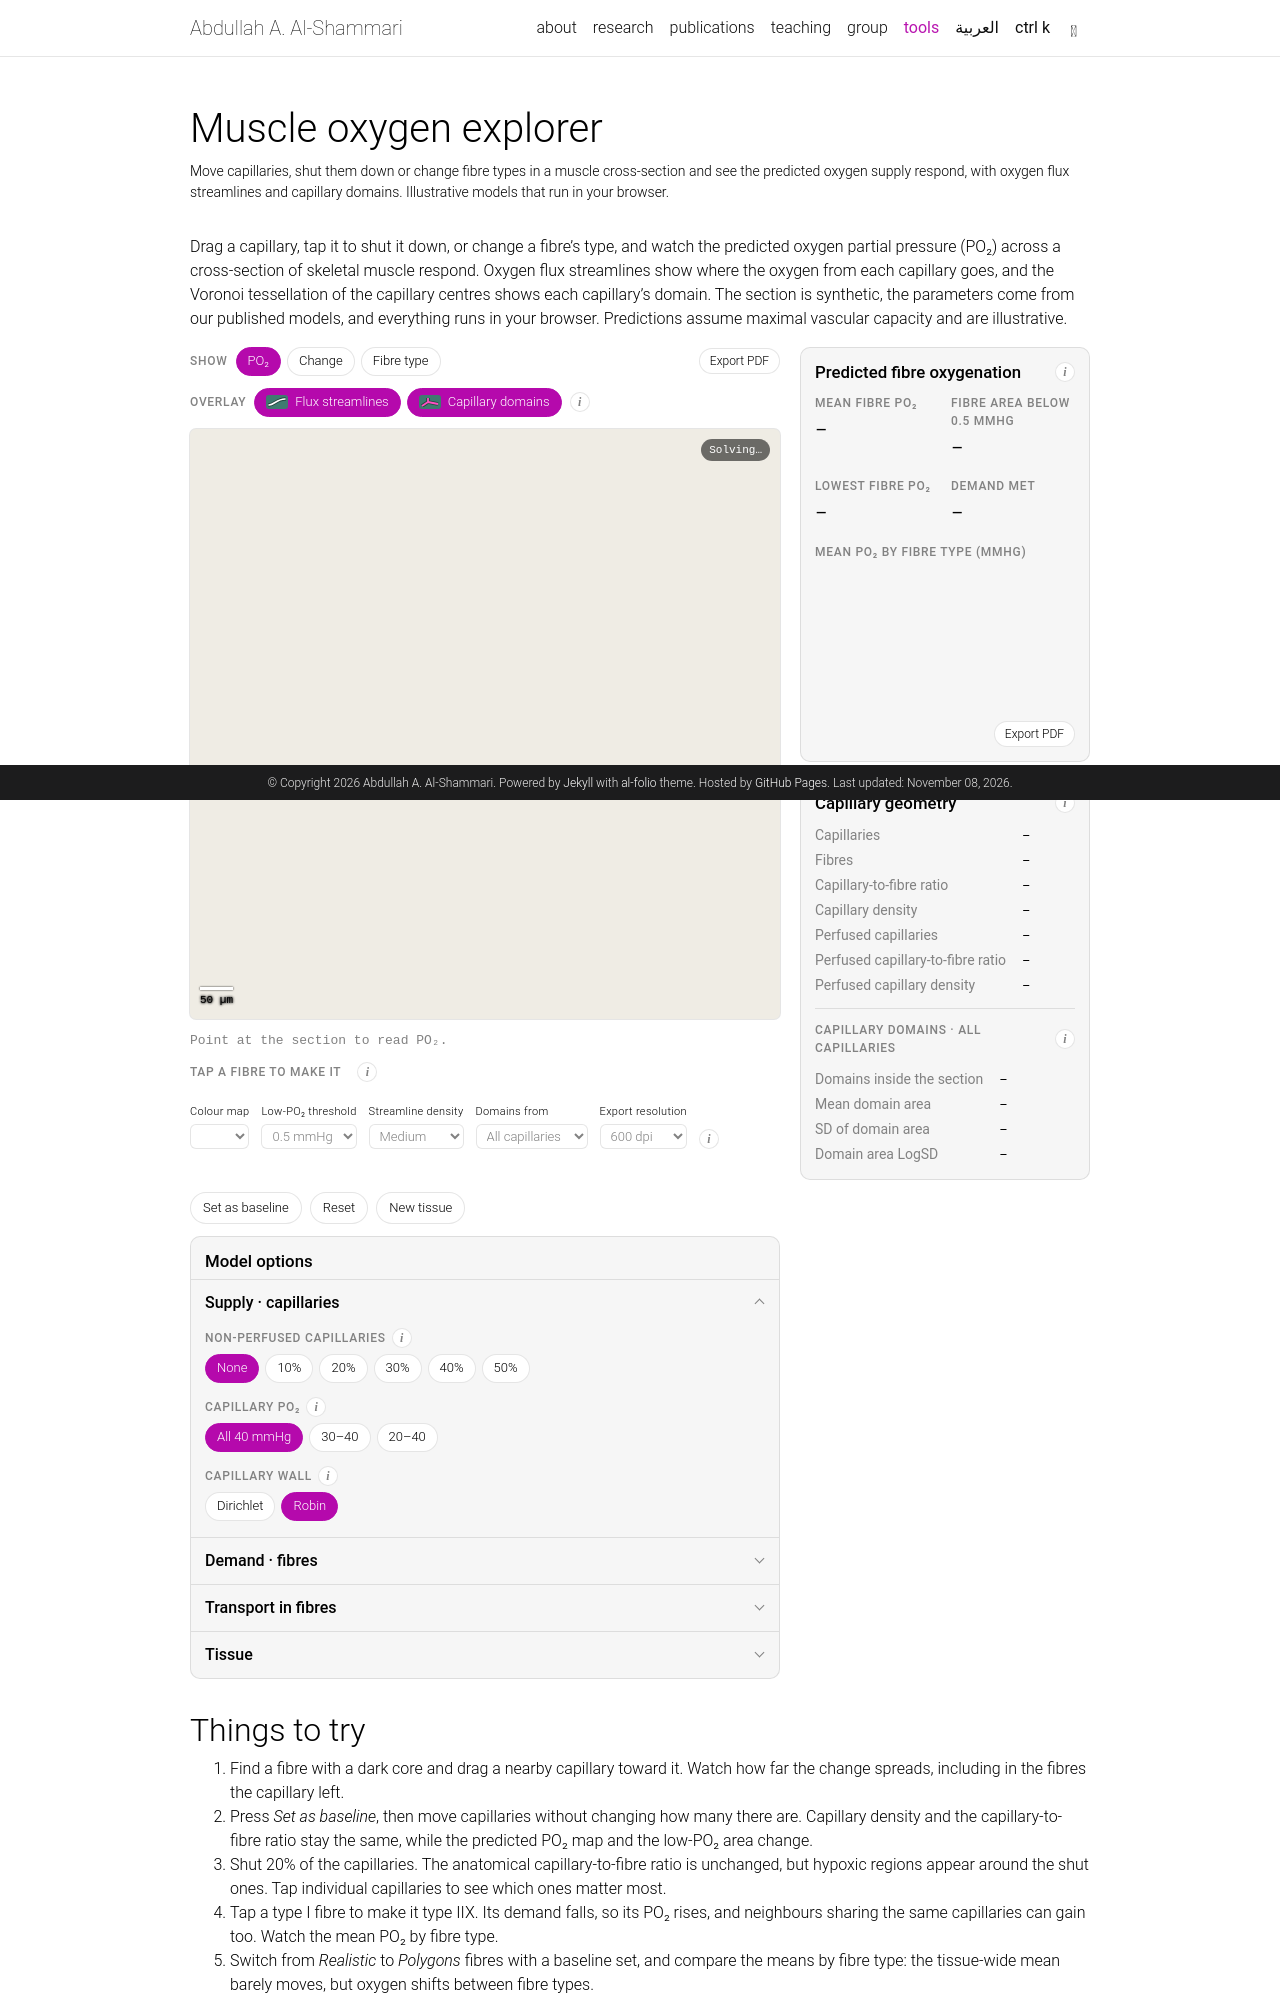

repository: shammari/shammari.github.io · page: tools/oxygen/index.html · generator: jekyll

---
layout: page
title: Muscle oxygen explorer
description: Move capillaries, shut them down or change fibre types in a muscle cross-section and see the predicted oxygen supply respond, with oxygen flux streamlines and capillary domains. Illustrative models that run in your browser.
permalink: /tools/oxygen/
---

<style>
  .ox-root {
    --ox-surface: var(--global-bg-color);
    --ox-bg: var(--global-bg-color);
    --ox-panel: color-mix(in srgb, var(--global-text-color) 3.5%, var(--global-bg-color));
    --ox-ink: var(--global-text-color);
    --ox-muted: var(--global-text-color-light);
    --ox-line: var(--global-divider-color);
    --ox-accent: var(--global-theme-color);
    --ox-tissue: #efece4;
    --ox-div-neg: #c2432f;
    --ox-div-mid: #e6e5e1;
    --ox-div-pos: #2f6db0;
    --ox-mono: ui-monospace, SFMono-Regular, Menlo, Consolas, monospace;
    container-type: inline-size;
    margin: 1rem 0 2rem;
    color: var(--ox-ink);
  }
  html[data-theme="dark"] .ox-root {
    --ox-tissue: #1f2228;
    --ox-div-neg: #e3684f;
    --ox-div-mid: #3a3c41;
    --ox-div-pos: #5f9ae0;
  }
  .ox-root button, .ox-root select { font: inherit; color: inherit; }
  .ox-root :focus-visible { outline: 2px solid var(--ox-accent); outline-offset: 2px; }

  /* Phone: one column. Wide: the section and its options on the left, readouts on the right. */
  .ox-bench { display: grid; gap: 20px; grid-template-columns: minmax(0, 1fr); align-items: start; }
  @container (min-width: 820px) {
    .ox-bench { grid-template-columns: minmax(0, 1fr) 290px; }
    .ox-panel { position: sticky; top: 69px; }
  }
  .ox-stage, .ox-panel { display: grid; gap: 12px; min-width: 0; }
  .ox-panel { gap: 16px; }
  .ox-toolbar { display: flex; flex-wrap: wrap; gap: 10px 16px; align-items: center; justify-content: space-between; }
  .ox-group { display: flex; flex-wrap: wrap; gap: 8px; align-items: center; }
  .ox-label { font-size: 0.75rem; letter-spacing: 0.06em; text-transform: uppercase; color: var(--ox-muted); font-weight: 500; }
  .ox-seg { display: inline-flex; flex-wrap: wrap; gap: 6px; max-width: 100%; }
  .ox-seg button { font-size: 0.8125rem; padding: 5px 11px; border: 1px solid var(--ox-line); border-radius: 999px; background: var(--ox-surface); cursor: pointer; line-height: 1.3; }
  .ox-seg button:hover { border-color: var(--ox-accent); }
  .ox-seg button[aria-pressed="true"] { background: var(--ox-accent); border-color: var(--ox-accent); color: #fff; }
  .ox-root .ox-btn { font-size: 0.8125rem; padding: 5px 12px; border-radius: 999px; border: 1px solid var(--ox-line); background: var(--ox-surface); cursor: pointer; }
  .ox-btn:hover { border-color: var(--ox-accent); }
  .ox-typechip { display: inline-flex; align-items: center; gap: 6px; }
  .ox-sw { width: 11px; height: 11px; border-radius: 3px; display: inline-block; box-shadow: 0 0 0 1px rgba(0, 0, 0, 0.2); }

  .ox-canvas-box { position: relative; width: 100%; aspect-ratio: 1 / 1; max-width: 100%; border-radius: 6px; overflow: hidden; background: var(--ox-tissue); box-shadow: 0 0 0 1px var(--ox-line); }
  #ox-tissue { display: block; width: 100%; height: 100%; touch-action: none; cursor: crosshair; }
  #ox-tissue.grab { cursor: grab; }
  #ox-tissue.grabbing { cursor: grabbing; }
  .ox-scalebar { position: absolute; left: 10px; bottom: 10px; display: grid; gap: 2px; color: #fff; font-family: var(--ox-mono); font-size: 11px; text-shadow: 0 0 3px #000, 0 0 2px #000; pointer-events: none; }
  .ox-scalebar .ox-bar { height: 3px; background: #fff; box-shadow: 0 0 2px #000; }
  .ox-status { position: absolute; right: 10px; top: 10px; font-family: var(--ox-mono); font-size: 11px; padding: 3px 8px; border-radius: 999px; background: rgba(0, 0, 0, 0.55); color: #fff; pointer-events: none; }
  .ox-readout { font-family: var(--ox-mono); font-size: 0.8125rem; color: var(--ox-muted); min-height: 1.5em; font-variant-numeric: tabular-nums; }

  .ox-legendrow { display: flex; flex-wrap: wrap; gap: 10px 20px; align-items: end; }
  .ox-legend { display: grid; gap: 4px; flex: 1 1 240px; min-width: 0; }
  .ox-cbar { height: 12px; border-radius: 3px; box-shadow: 0 0 0 1px var(--ox-line); }
  .ox-cticks { display: flex; justify-content: space-between; font-family: var(--ox-mono); font-size: 11px; color: var(--ox-muted); }
  .ox-typelegend { display: flex; flex-wrap: wrap; gap: 6px 16px; font-size: 0.8125rem; }
  .ox-thr { display: flex; align-items: center; gap: 8px; font-size: 0.8125rem; color: var(--ox-muted); }
  .ox-root select { font-size: 0.8125rem; padding: 3px 6px; border-radius: 6px; border: 1px solid var(--ox-line); background: var(--ox-surface); }

  .ox-card { background: var(--ox-panel); border: 1px solid var(--ox-line); border-radius: 10px; padding: 14px; display: grid; gap: 12px; min-width: 0; }
  .ox-model { gap: 16px; }
  .ox-root .ox-ch { font-size: 1.05rem; font-weight: 500; margin: 0; }
  .ox-opt { display: grid; gap: 6px; justify-items: start; }
  .ox-note { font-size: 0.8125rem; color: var(--ox-muted); margin: 0; }
  .ox-metrics { display: grid; grid-template-columns: repeat(2, minmax(0, 1fr)); gap: 12px; }
  .ox-metric { display: grid; gap: 2px; align-content: start; }
  .ox-v { font-family: var(--ox-mono); font-size: 1.3rem; font-weight: 500; font-variant-numeric: tabular-nums; }
  .ox-v small { font-size: 0.75rem; color: var(--ox-muted); font-weight: 400; }
  .ox-d { font-family: var(--ox-mono); font-size: 0.72rem; color: var(--ox-muted); font-variant-numeric: tabular-nums; }
  .ox-geom { display: grid; grid-template-columns: auto auto; justify-content: start; gap: 4px 16px; font-size: 0.875rem; margin: 0; }
  .ox-geom dt { color: var(--ox-muted); font-weight: 400; }
  .ox-geom dd { margin: 0; font-family: var(--ox-mono); font-variant-numeric: tabular-nums; }
  .ox-hist-box { position: relative; }
  .ox-hist-box svg { width: 100%; height: auto; display: block; overflow: visible; }
  .ox-tip { position: absolute; pointer-events: none; background: var(--ox-ink); color: var(--ox-bg); font-size: 12px; font-family: var(--ox-mono); padding: 5px 8px; border-radius: 6px; white-space: nowrap; transform: translate(-50%, -100%); }

  /* grouped options and info buttons */
  .ox-model { gap: 0; padding: 0; }
  .ox-root .ox-model > .ox-ch { padding: 14px 14px 8px; }
  .ox-grp { border-top: 1px solid var(--ox-line); }
  .ox-grp > summary { list-style: none; cursor: pointer; display: flex; align-items: baseline; flex-wrap: wrap; gap: 4px 12px; padding: 11px 38px 11px 14px; position: relative; }
  .ox-grp > summary::-webkit-details-marker { display: none; }
  .ox-grp > summary::after { content: ""; position: absolute; right: 16px; top: 17px; width: 7px; height: 7px; border-right: 1.6px solid var(--ox-muted); border-bottom: 1.6px solid var(--ox-muted); transform: rotate(45deg); }
  .ox-grp[open] > summary::after { transform: rotate(-135deg); top: 20px; }
  .ox-grp > summary:hover .ox-gtitle { color: var(--ox-accent); }
  .ox-grp > summary:focus-visible { outline: 2px solid var(--ox-accent); outline-offset: -2px; }
  .ox-gtitle { font-weight: 500; }
  .ox-gsum { font-family: var(--ox-mono); font-size: 0.75rem; color: var(--ox-muted); }
  .ox-grp[open] .ox-gsum { visibility: hidden; }
  .ox-gbody { display: grid; gap: 14px; padding: 2px 14px 16px; }
  .ox-optlab, .ox-cardhead { display: flex; align-items: center; gap: 6px; }
  .ox-cardhead { justify-content: space-between; }
  .ox-root .ox-info { flex: none; width: 20px; height: 20px; border-radius: 50%; border: 1px solid var(--ox-line); background: var(--ox-surface); color: var(--ox-muted); font: italic 600 12px/1 Georgia, serif; cursor: pointer; display: inline-grid; place-items: center; padding: 0; }
  .ox-root .ox-info:hover { color: var(--ox-accent); border-color: var(--ox-accent); }
  .ox-root .ox-info[aria-expanded="true"] { background: var(--ox-accent); border-color: var(--ox-accent); color: #fff; }
  .ox-infotext { font-size: 0.8125rem; color: var(--ox-muted); border-left: 2px solid var(--ox-accent); padding: 2px 0 2px 10px; display: grid; gap: 6px; max-width: 62ch; }
  .ox-infotext[hidden] { display: none; }
  .ox-infotext p { margin: 0; }
  .ox-infotext strong { color: var(--ox-ink); font-weight: 600; }
  .ox-actions { display: flex; flex-wrap: wrap; gap: 8px; }
  .ox-dispset { display: flex; flex-wrap: wrap; gap: 8px 12px; align-items: end; }
  .ox-ds { display: grid; gap: 3px; font-size: 0.6875rem; color: var(--ox-muted); letter-spacing: 0.03em; }
  .ox-root .ox-btn-sm { font-size: 0.75rem; padding: 3px 10px; }
  .ox-exprow { display: flex; justify-content: flex-end; }
  .ox-tablewrap { overflow-x: auto; }
  .ox-demtab { width: 100%; border-collapse: collapse; font-size: 0.78rem; }
  .ox-demtab th { text-align: left; font-weight: 500; color: var(--ox-muted); padding: 3px 8px 3px 0; border-bottom: 1px solid var(--ox-line); }
  .ox-demtab td { padding: 3px 8px 3px 0; font-family: var(--ox-mono); color: var(--ox-ink); }
  .ox-demtab td:first-child { font-family: inherit; }
  .ox-bytype { display: grid; gap: 6px; }
  .ox-tms { display: grid; grid-template-columns: repeat(3, minmax(0, 1fr)); gap: 8px; }
  .ox-tm { display: grid; gap: 1px; }
  .ox-tmname { display: inline-flex; align-items: center; gap: 5px; font-size: 0.75rem; color: var(--ox-muted); }
  .ox-tmv { font-family: var(--ox-mono); font-size: 1.05rem; font-weight: 500; font-variant-numeric: tabular-nums; }
  .ox-tmd { font-family: var(--ox-mono); font-size: 0.6875rem; color: var(--ox-muted); min-height: 1.2em; }

  .ox-ovseg button { display: inline-flex; align-items: center; gap: 7px; }
  .ox-glyph { width: 22px; height: 14px; padding: 2px; box-sizing: border-box; flex: none; display: inline-block; background: #3f7a70; border-radius: 3px; }
  .ox-ovkey { display: flex; flex-wrap: wrap; gap: 4px 16px; font-size: 0.78rem; color: var(--ox-muted); margin-top: 4px; }
  .ox-ovkey span { display: inline-flex; align-items: center; gap: 6px; }
  .ox-geomhead { display: flex; align-items: center; justify-content: space-between; gap: 8px; border-top: 1px solid var(--ox-line); padding-top: 12px; }
  .ox-geom dd .ox-dd { color: var(--ox-muted); font-size: 0.75rem; margin-left: 6px; }

  .ox-params { width: 100%; font-size: 0.875rem; }
  .ox-params td:last-child { text-align: right; padding-left: 12px; }
  .cp-meta { display: block; font-size: 0.75rem; letter-spacing: 0.04em; text-transform: uppercase; color: var(--global-text-color-light); }
  .cp-further { border: 1px solid var(--global-divider-color); border-left: 3px solid var(--global-theme-color); border-radius: 6px; padding: 1rem 1.2rem 0.4rem; margin: 1rem 0 1.5rem; scroll-margin-top: 5rem; }
  .cp-further h3 { font-size: 1.15rem; margin: 0.3rem 0 0.8rem; }
  .cp-further p, .cp-further li { font-size: 0.95rem; }
  .cp-further .cp-label { font-weight: 600; margin-bottom: 0.3rem; }
</style>

Drag a capillary, tap it to shut it down, or change a fibre's type, and watch the predicted oxygen partial pressure (PO₂) across a cross-section of skeletal muscle respond. Oxygen flux streamlines show where the oxygen from each capillary goes, and the Voronoi tessellation of the capillary centres shows each capillary's domain. The section is synthetic, the parameters come from our published models, and everything runs in your browser. Predictions assume maximal vascular capacity and are illustrative.
